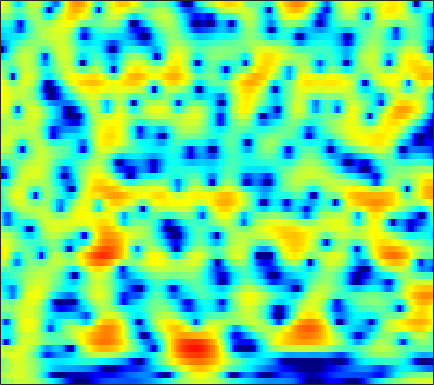

Values plotted in this chart, from the file beside it:
-0.65521, -0.14832, 0.46336, 0.99218, 1.3381, 1.7254, 2.0318, 2.2054, 2.3553, 2.4198, 2.4125, 2.3498, 2.1925, 1.9565, 1.727, 1.3534, 0.90315, 0.51213, -0.075703, -0.74775, -1.4995, -2.1126, -2.9832, -3.9162
0.9475, 1.381, 1.897, 2.334, 2.608, 2.9, 3.1, 3.188, 3.217, 3.142, 2.959, 2.747, 2.359, 1.849, 1.38, 0.626, -0.2893, -1.091, -2.332, -3.807, -5.562, -7.112, -9.59, -12.76
-0.3735, 0.2091, 0.9168, 1.529, 1.917, 2.338, 2.642, 2.794, 2.893, 2.874, 2.738, 2.56, 2.224, 1.78, 1.379, 0.7581, 0.0402, -0.5528, -1.405, -2.31, -3.24, -3.933, -4.816, -5.612
-1.413, -0.4036, 0.6803, 1.516, 2.006, 2.497, 2.821, 2.963, 3.024, 2.949, 2.743, 2.5, 2.071, 1.53, 1.055, 0.3491, -0.4334, -1.05, -1.881, -2.691, -3.436, -3.936, -4.497, -4.915
2.068, 2.33, 2.663, 2.955, 3.14, 3.329, 3.442, 3.458, 3.385, 3.188, 2.845, 2.481, 1.838, 0.9968, 0.2202, -1.032, -2.568, -3.936, -6.057, -8.51, -10.98, -12.28, -12.45, -11.35
2.137, 1.798, 1.542, 1.544, 1.7, 2.046, 2.461, 2.754, 3.062, 3.235, 3.23, 3.093, 2.719, 2.115, 1.503, 0.4596, -0.8703, -2.057, -3.853, -5.771, -7.436, -8.169, -8.201, -7.588
-4.904, -8.434, -15, -12.2, -7.794, -3.976, -1.467, -0.09811, 1.237, 2.167, 2.772, 3.044, 3.179, 3.091, 2.9, 2.504, 1.972, 1.516, 0.8801, 0.2526, -0.2993, -0.6426, -0.9775, -1.214
-2.794, -3.687, -4.364, -4.259, -3.695, -2.588, -1.357, -0.4558, 0.62, 1.49, 2.136, 2.472, 2.724, 2.756, 2.64, 2.32, 1.838, 1.38, 0.6739, -0.08354, -0.8307, -1.329, -1.836, -2.111
-3.097, -4.075, -4.817, -4.56, -3.787, -2.331, -0.777, 0.3017, 1.562, 2.574, 3.313, 3.682, 3.939, 3.918, 3.717, 3.195, 2.366, 1.518, 0.04667, -1.891, -4.448, -6.851, -10.51, -11.74
-5.629, -8.233, -11.91, -10.64, -7.437, -3.92, -1.314, 0.186, 1.725, 2.854, 3.634, 4.011, 4.257, 4.224, 4.015, 3.485, 2.67, 1.867, 0.5285, -1.103, -2.981, -4.433, -6.043, -6.692
-1.342, -1.512, -1.533, -1.275, -0.8901, -0.1998, 0.5897, 1.187, 1.91, 2.498, 2.938, 3.152, 3.272, 3.192, 3, 2.564, 1.93, 1.331, 0.3941, -0.6744, -1.808, -2.667, -3.739, -4.705
0.08992, 0.1335, 0.2336, 0.3944, 0.569, 0.8881, 1.274, 1.589, 2.017, 2.418, 2.743, 2.919, 3.034, 2.985, 2.834, 2.465, 1.889, 1.324, 0.3699, -0.8106, -2.216, -3.437, -5.289, -7.369
-0.1747, -0.3, -0.5031, -0.6572, -0.7004, -0.5705, -0.1975, 0.223, 0.9261, 1.684, 2.388, 2.833, 3.281, 3.531, 3.572, 3.421, 3.02, 2.547, 1.669, 0.4866, -1.057, -2.488, -4.854, -7.918
-2.162, -2.776, -4.028, -5.827, -7.503, -9.348, -8.449, -6.267, -3.33, -0.9536, 0.87, 1.924, 2.989, 3.715, 4.055, 4.256, 4.187, 3.963, 3.445, 2.669, 1.653, 0.743, -0.6495, -2.194
-4.536, -4.932, -5.852, -7.248, -8.502, -9.72, -8.956, -7.212, -4.575, -2.291, -0.4757, 0.6236, 1.773, 2.614, 3.066, 3.448, 3.609, 3.592, 3.399, 3.028, 2.499, 2.015, 1.269, 0.4435
-5.411, -5.024, -4.68, -4.46, -4.277, -3.946, -3.427, -2.896, -2.061, -1.156, -0.2576, 0.37, 1.117, 1.728, 2.094, 2.457, 2.675, 2.745, 2.72, 2.573, 2.302, 2.023, 1.56, 1.005
-4.462, -3.851, -3.263, -2.852, -2.616, -2.322, -2.008, -1.72, -1.28, -0.7874, -0.2513, 0.1525, 0.6673, 1.132, 1.432, 1.759, 1.988, 2.1, 2.174, 2.156, 2.053, 1.92, 1.662, 1.301
-1.31, -1.215, -1.281, -1.52, -1.8, -2.2, -2.511, -2.605, -2.451, -1.99, -1.348, -0.8374, -0.2146, 0.3072, 0.6155, 0.9118, 1.117, 1.228, 1.35, 1.451, 1.547, 1.607, 1.641, 1.6
2.753, 2.256, 1.287, -0.106, -1.504, -3.986, -7.234, -9.527, -9.115, -6.11, -3.585, -2.24, -1.024, -0.3786, -0.1907, -0.2487, -0.541, -0.8026, -1.007, -0.8411, -0.2808, 0.2669, 1.01, 1.614
5.583, 4.966, 3.873, 2.406, 1.025, -1.227, -3.708, -5.191, -5.281, -3.731, -2.159, -1.312, -0.6853, -0.6555, -1.05, -2.22, -4.396, -7.046, -12.78, -13.26, -6.928, -3.86, -1.188, 0.4475
5.102, 4.726, 4.089, 3.29, 2.631, 1.729, 0.9079, 0.3855, -0.0999, -0.3782, -0.543, -0.6577, -0.9193, -1.338, -1.807, -2.672, -3.814, -4.738, -5.672, -5.521, -4.257, -3.097, -1.691, -0.6818
3.797, 3.598, 3.225, 2.739, 2.32, 1.713, 1.071, 0.61, -0.02432, -0.655, -1.238, -1.623, -2.07, -2.389, -2.544, -2.612, -2.535, -2.39, -2.083, -1.643, -1.131, -0.7204, -0.2246, 0.09957
2.52, 2.291, 1.893, 1.455, 1.094, 0.5541, -0.07642, -0.6121, -1.488, -2.538, -3.788, -4.789, -5.948, -6.435, -6.135, -5.049, -3.659, -2.648, -1.42, -0.3997, 0.4316, 0.9435, 1.456, 1.777
0.146, -0.4279, -1.126, -1.633, -1.872, -2.041, -2.227, -2.532, -3.166, -4.312, -6.237, -8.51, -13.78, -26.84, -16.31, -8.927, -5.019, -3.011, -1.053, 0.3798, 1.443, 2.036, 2.614, 3.004
-4.168, -6.157, -9.034, -10.36, -9.254, -6.897, -5.01, -4.09, -3.381, -3.248, -3.473, -3.829, -4.256, -4.231, -3.779, -2.696, -1.401, -0.454, 0.6524, 1.532, 2.192, 2.542, 2.849, 3.001
-4.981, -6.84, -9.611, -10.78, -9.34, -6.422, -4.138, -2.81, -1.574, -0.7727, -0.2729, -0.008141, 0.2508, 0.5084, 0.7459, 1.111, 1.506, 1.796, 2.142, 2.374, 2.451, 2.384, 2.143, 1.703
-3.147, -3.175, -2.948, -2.483, -1.961, -1.118, -0.2119, 0.3955, 1.063, 1.565, 1.848, 1.962, 2.015, 1.983, 1.947, 1.931, 1.972, 2.018, 2.055, 2.007, 1.776, 1.439, 0.6656, -0.5532
-4.728, -3.152, -1.483, -0.1429, 0.701, 1.585, 2.292, 2.668, 2.957, 2.996, 2.775, 2.416, 1.727, 0.8704, 0.2057, -0.4632, -0.6412, -0.4325, 0.07068, 0.5353, 0.7375, 0.6321, 0.07705, -0.9828
-4.281, -2.44, -0.5056, 0.9754, 1.86, 2.795, 3.43, 3.726, 3.864, 3.618, 2.978, 2.151, 0.4647, -2.201, -5.259, -12.21, -13.31, -7.685, -3.45, -1.145, 0.09219, 0.5028, 0.5694, 0.1738
-2.386, -1.732, -0.7452, 0.2692, 0.9769, 1.84, 2.515, 2.884, 3.15, 3.11, 2.723, 2.193, 1.128, -0.3091, -1.507, -2.841, -3.101, -2.521, -1.357, -0.3363, 0.3012, 0.4968, 0.4284, -0.005372
-4.96, -4.742, -4.01, -2.847, -1.849, -0.5725, 0.5621, 1.251, 1.934, 2.384, 2.576, 2.58, 2.421, 2.148, 1.917, 1.652, 1.476, 1.414, 1.366, 1.27, 1.042, 0.755, 0.1414, -0.7385
-14.1, -16.21, -12.66, -8.175, -5.638, -3.086, -1.211, -0.1115, 1.02, 1.843, 2.431, 2.736, 3.008, 3.148, 3.183, 3.159, 3.062, 2.934, 2.679, 2.298, 1.75, 1.199, 0.2481, -1
-10.16, -10.59, -9.335, -6.935, -5.194, -3.225, -1.677, -0.7305, 0.297, 1.094, 1.739, 2.126, 2.549, 2.87, 3.041, 3.175, 3.2, 3.134, 2.931, 2.577, 2.045, 1.509, 0.6067, -0.5432
-3.809, -3.717, -3.402, -2.918, -2.486, -1.929, -1.395, -1.062, -0.6437, -0.2344, 0.2111, 0.5714, 1.075, 1.574, 1.913, 2.281, 2.525, 2.613, 2.591, 2.406, 2.057, 1.696, 1.068, 0.3021
-0.3744, -0.3566, -0.3816, -0.508, -0.6864, -1.048, -1.574, -2.05, -2.708, -3.124, -3.023, -2.526, -1.508, -0.3838, 0.3934, 1.248, 1.855, 2.153, 2.346, 2.33, 2.142, 1.907, 1.493, 0.9919
2.157, 2.112, 1.883, 1.438, 0.9114, -0.1081, -1.679, -3.339, -6.661, -12.43, -15.77, -10.12, -5.124, -2.105, -0.5701, 0.8394, 1.713, 2.091, 2.303, 2.24, 1.965, 1.652, 1.176, 0.672
3.094, 3.149, 3.045, 2.716, 2.303, 1.479, 0.3301, -0.7645, -2.446, -3.959, -4.334, -3.594, -1.982, -0.4507, 0.4691, 1.317, 1.751, 1.821, 1.594, 1.038, 0.1865, -0.5896, -1.722, -2.738
2.068, 2.391, 2.659, 2.717, 2.641, 2.389, 2.029, 1.71, 1.301, 1.021, 0.9375, 1.008, 1.234, 1.49, 1.623, 1.647, 1.413, 1.031, 0.1851, -1.106, -2.938, -4.758, -8.019, -12.37
0.4561, 1.109, 1.719, 2.075, 2.201, 2.252, 2.201, 2.146, 2.09, 2.079, 2.121, 2.167, 2.218, 2.221, 2.137, 1.871, 1.375, 0.8194, -0.2072, -1.631, -3.502, -5.272, -8.115, -11.25
-0.02955, 0.7253, 1.314, 1.555, 1.54, 1.385, 1.158, 1.052, 1.081, 1.294, 1.66, 1.964, 2.31, 2.521, 2.555, 2.412, 2.023, 1.565, 0.7439, -0.3168, -1.61, -2.67, -4.145, -5.554
1.636, 2.023, 2.076, 1.616, 0.9284, -0.4611, -2.175, -3.285, -3.53, -2.163, -0.3554, 0.8374, 2.037, 2.786, 3.094, 3.201, 3, 2.665, 2.002, 1.146, 0.123, -0.7246, -1.923, -3.206
3.846, 3.792, 3.363, 2.38, 1.218, -1.154, -5.007, -9.401, -11.18, -5.32, -1.568, 0.2537, 1.833, 2.744, 3.078, 3.145, 2.862, 2.458, 1.692, 0.7219, -0.3674, -1.255, -2.445, -3.657
4.517, 4.34, 3.901, 3.229, 2.578, 1.578, 0.6275, 0.07907, -0.1746, 0.1613, 0.7669, 1.231, 1.677, 1.845, 1.758, 1.347, 0.6018, -0.1589, -1.41, -2.91, -4.57, -5.812, -7.398, -8.548
4.488, 4.313, 3.962, 3.545, 3.198, 2.752, 2.372, 2.155, 1.966, 1.877, 1.835, 1.751, 1.527, 1.073, 0.556, -0.4095, -1.733, -2.995, -5.031, -7.494, -10.4, -12.97, -17.07, -21.2
4.402, 4.123, 3.662, 3.146, 2.791, 2.435, 2.22, 2.191, 2.257, 2.33, 2.341, 2.248, 1.926, 1.315, 0.6335, -0.6252, -2.341, -3.974, -6.68, -10.07, -14.23, -17.49, -20.92, -21.76
4.223, 3.611, 2.527, 1.19, 0.1955, -0.7069, -0.6138, 0.01272, 1.125, 2.127, 2.792, 3.065, 3.076, 2.704, 2.151, 1.034, -0.5601, -2.087, -4.681, -8.041, -12.6, -17.25, -20.97, -15.95
2.856, 1.961, 0.1054, -2.878, -6.559, -18.9, -12.1, -5.843, -1.617, 0.8315, 2.288, 2.923, 3.296, 3.202, 2.857, 2.076, 0.978, -0.02572, -1.543, -3.116, -4.546, -5.312, -5.678, -5.152
0.8564, 0.3213, -0.6322, -1.773, -2.59, -3.207, -2.803, -1.936, -0.5354, 0.7352, 1.674, 2.11, 2.362, 2.226, 1.901, 1.194, 0.2279, -0.6154, -1.774, -2.812, -3.488, -3.646, -3.396, -2.731
-1.057, -1.186, -1.234, -1.107, -0.9186, -0.5397, 0.01675, 0.4854, 1.13, 1.714, 2.139, 2.313, 2.299, 1.979, 1.519, 0.5744, -0.7975, -2.123, -4.319, -6.841, -8.514, -8.134, -6.068, -3.746
-6.298, -5.979, -4.74, -3.252, -2.204, -0.9724, 0.04677, 0.708, 1.443, 1.99, 2.35, 2.485, 2.446, 2.139, 1.7, 0.7841, -0.5854, -2.012, -4.637, -8.492, -12.55, -11.15, -6.646, -3.29
-30.57, -16.95, -10.34, -6.741, -4.898, -3.074, -1.736, -0.9385, -0.08978, 0.5527, 1.017, 1.25, 1.418, 1.398, 1.251, 0.8812, 0.3222, -0.2063, -0.9625, -1.608, -1.865, -1.687, -1.005, -0.05908
-9.149, -8.857, -7.798, -6.498, -5.585, -4.502, -3.595, -3.034, -2.38, -1.78, -1.23, -0.8475, -0.383, -0.00186, 0.224, 0.4357, 0.5465, 0.5888, 0.6177, 0.6792, 0.8087, 0.9718, 1.28, 1.656
-6.412, -6.274, -5.967, -5.692, -5.515, -5.381, -5.335, -5.314, -5.2, -4.84, -4.165, -3.494, -2.526, -1.575, -0.9307, -0.2017, 0.3793, 0.7338, 1.117, 1.432, 1.713, 1.914, 2.178, 2.434
-5.729, -5.272, -4.979, -5.019, -5.291, -6.073, -7.409, -8.762, -10.8, -11.62, -9.678, -7.533, -4.967, -2.964, -1.788, -0.5839, 0.2955, 0.7777, 1.255, 1.589, 1.851, 2.03, 2.269, 2.526
-4.121, -3.383, -2.974, -3.081, -3.527, -4.606, -6.391, -8.355, -12.01, -14.42, -10.8, -7.675, -4.55, -2.366, -1.181, -0.05743, 0.6375, 0.9244, 1.059, 1, 0.8604, 0.7931, 0.8592, 1.174
-0.202, 0.03934, 0.1042, -0.1731, -0.5698, -1.284, -2.09, -2.686, -3.243, -3.307, -2.778, -2.098, -1.044, -0.06047, 0.5014, 0.9632, 1.022, 0.7867, 0.04645, -1.173, -2.812, -4.077, -4.971, -4.198
2.915, 2.652, 2.155, 1.472, 0.8801, 0.01419, -0.8088, -1.279, -1.57, -1.422, -0.9107, -0.3834, 0.3753, 1.019, 1.359, 1.504, 1.209, 0.6335, -0.7172, -2.961, -6.541, -10.83, -19.37, -12.74
4.511, 3.937, 2.934, 1.675, 0.51, -1.356, -3.547, -5.102, -6.058, -4.957, -2.926, -1.451, 0.159, 1.326, 1.925, 2.33, 2.291, 1.946, 1.074, -0.2875, -2.016, -3.452, -5.253, -6.85
